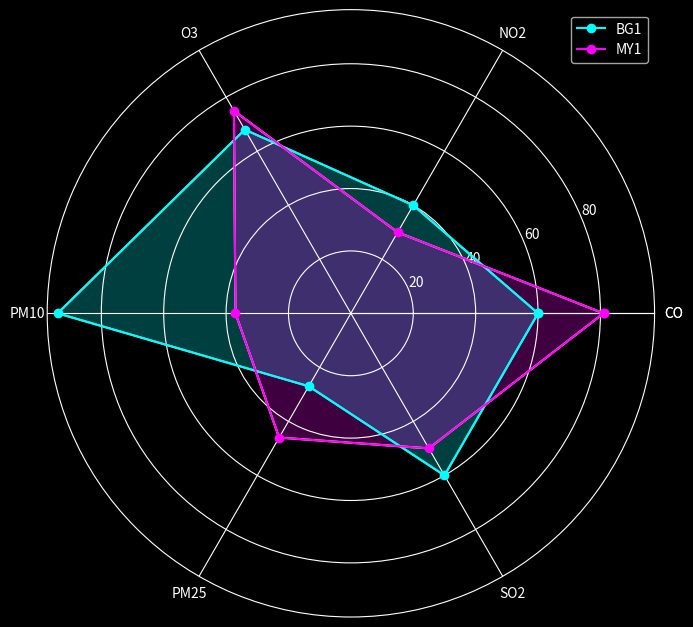

The matplotlib source for this figure:
import numpy as np
import matplotlib.pyplot as plt

# style of the plot
plt.style.use('dark_background')

#data
pollutants = ['CO', 'NO2', 'O3', 'PM10', 'PM25', 'SO2']
station_1=[60,40,68,94,27,60]
station_2=[81,30,75,37,46,50]


# getting angles
# starts at 0 and goes to 2pi ==360 degrees
angles = np.linspace(0,2*np.pi,len(pollutants), endpoint=False)
angles=np.concatenate((angles,[angles[0]]))
# makes data circular for consistancy when plotting
pollutants.append(pollutants[0])
station_1.append(station_1[0])
station_2.append(station_2[0])
# plotting station 1
fig=plt.figure(figsize=(7,7))
ax=fig.add_subplot(polar=True)
ax.plot(angles, station_1)
ax.plot(angles,station_1, 'o-', color='cyan', label='BG1')
ax.fill(angles, station_1, alpha=0.25, color='cyan')
#plotting station 2
ax.plot(angles, station_2)
ax.plot(angles,station_2, 'o-', color='magenta', label='MY1')
ax.fill(angles, station_2, alpha=0.25, color='magenta')
ax.set_thetagrids(angles * 180/np.pi, pollutants)#type: ignore
plt.grid(True)
plt.tight_layout()
plt.legend()
plt.show()